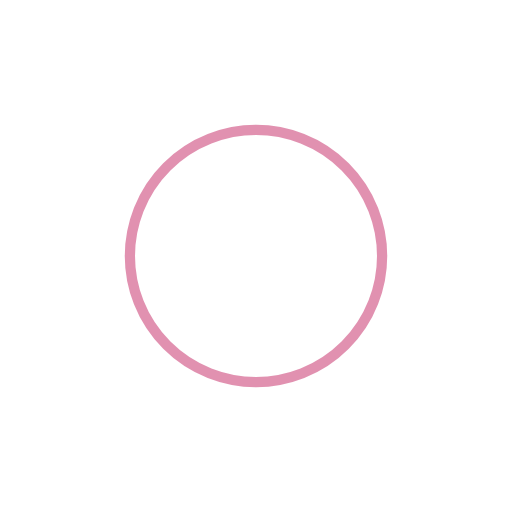
t = 0.00 s
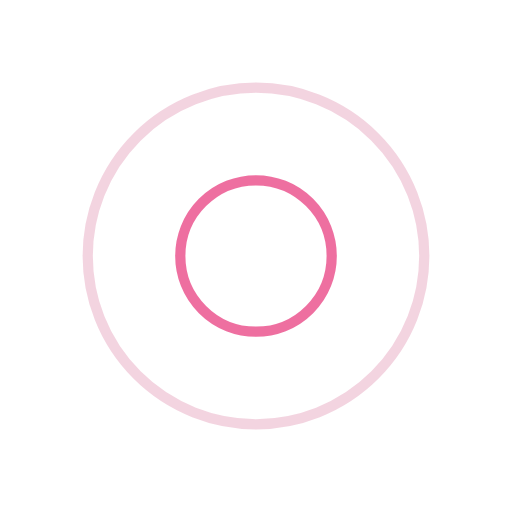
t = 0.18 s
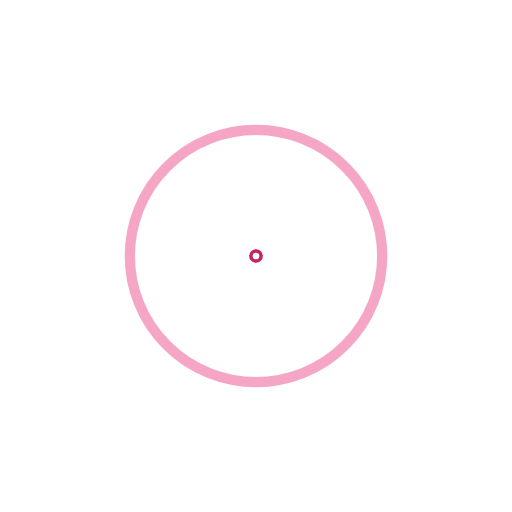
t = 0.37 s
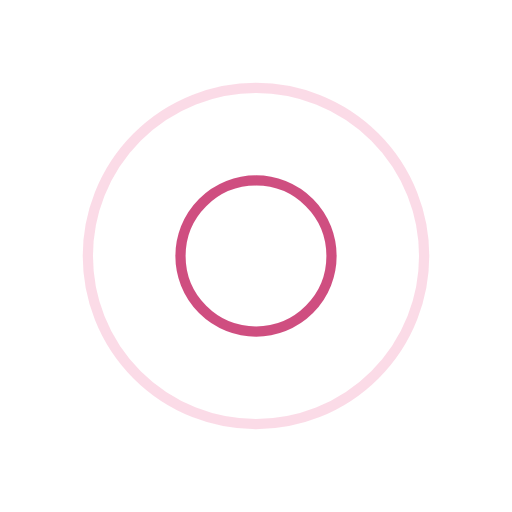
t = 0.55 s

The animated SVG that drew these frames (rendered in a browser with its animation timeline set to each time). Animation: 4 SMIL elements (animate=4); one cycle of 0.73 s, repeats indefinitely.

<?xml version="1.0" encoding="utf-8"?>
<svg xmlns="http://www.w3.org/2000/svg" xmlns:xlink="http://www.w3.org/1999/xlink" style="margin: auto; background: none; display: block; shape-rendering: auto;" width="72px" height="72px" viewBox="0 0 100 100" preserveAspectRatio="xMidYMid">
<circle cx="50" cy="50" r="0" fill="none" stroke="#ea4c89" stroke-width="2">
  <animate attributeName="r" repeatCount="indefinite" dur="0.7352941176470588s" values="0;38" keyTimes="0;1" keySplines="0 0.2 0.8 1" calcMode="spline" begin="0s"></animate>
  <animate attributeName="opacity" repeatCount="indefinite" dur="0.7352941176470588s" values="1;0" keyTimes="0;1" keySplines="0.2 0 0.8 1" calcMode="spline" begin="0s"></animate>
</circle><circle cx="50" cy="50" r="0" fill="none" stroke="#c32361" stroke-width="2">
  <animate attributeName="r" repeatCount="indefinite" dur="0.7352941176470588s" values="0;38" keyTimes="0;1" keySplines="0 0.2 0.8 1" calcMode="spline" begin="-0.3676470588235294s"></animate>
  <animate attributeName="opacity" repeatCount="indefinite" dur="0.7352941176470588s" values="1;0" keyTimes="0;1" keySplines="0.2 0 0.8 1" calcMode="spline" begin="-0.3676470588235294s"></animate>
</circle>
<!-- [ldio] generated by https://loading.io/ --></svg>